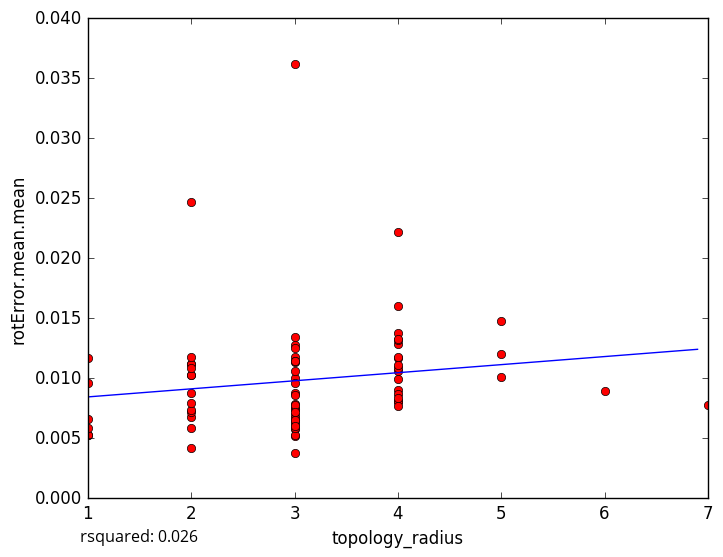

Values plotted in this chart, from the file beside it:
topology_radius, rotError.mean.mean
4, 0.01602
3, 0.03618
4, 0.008123
3, 0.005181
3, 0.007453
3, 0.003803
1, 0.005305
3, 0.01133
3, 0.01004
4, 0.00992
3, 0.006543
3, 0.005747
3, 0.006322
3, 0.006095
3, 0.006951
1, 0.005229
2, 0.004196
1, 0.005868
4, 0.008033
1, 0.009576
3, 0.01181
2, 0.006808
3, 0.0128
2, 0.01026
2, 0.02467
3, 0.007418
2, 0.008772
2, 0.007194
1, 0.01166
4, 0.02217
7, 0.007739
4, 0.007669
3, 0.01248
4, 0.009052
5, 0.01473
4, 0.01281
4, 0.01318
4, 0.01057
2, 0.005866
4, 0.01165
4, 0.01082
2, 0.00737
5, 0.01201
3, 0.009627
3, 0.01058
6, 0.008907
2, 0.01122
4, 0.01377
4, 0.01328
2, 0.00796
2, 0.01027
4, 0.008665
2, 0.01119
3, 0.008756
3, 0.007872
4, 0.008391
3, 0.0134
4, 0.01113
3, 0.006653
5, 0.01009
... 18 more rows
